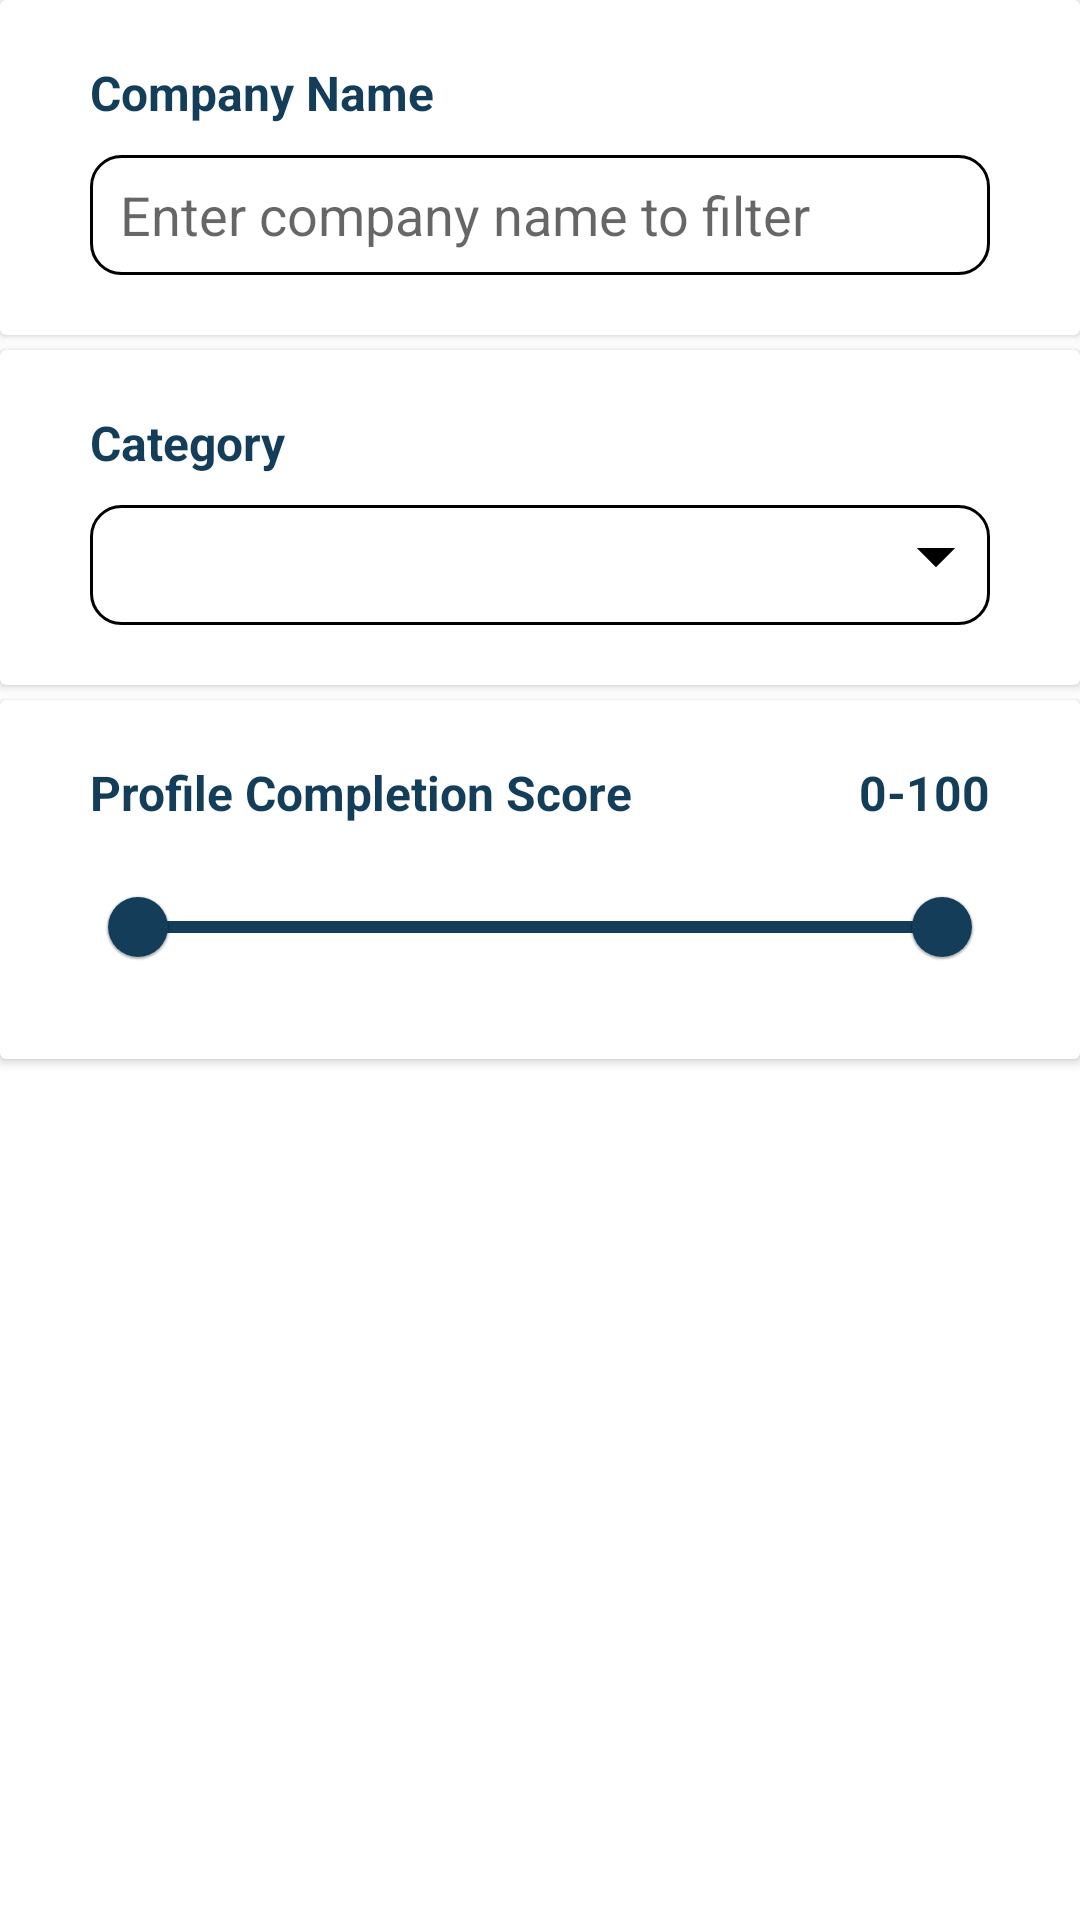

Produce the Android XML layout that renders to this screen, including the resource entries it uses.
<!-- AndroidManifest.xml: application theme AppTheme -->
<!-- res/layout/fragment_market_filter.xml -->
<?xml version="1.0" encoding="utf-8"?>
<androidx.constraintlayout.widget.ConstraintLayout xmlns:android="http://schemas.android.com/apk/res/android"
    xmlns:app="http://schemas.android.com/apk/res-auto"
    xmlns:tools="http://schemas.android.com/tools"
    android:layout_width="match_parent"
    android:layout_height="match_parent"
    tools:context=".market.MarketFilterFragment"
    android:background="@color/white">

    <androidx.cardview.widget.CardView
        android:id="@+id/company_cardView"
        android:layout_width="match_parent"
        android:layout_height="wrap_content"
        app:layout_constraintEnd_toEndOf="parent"
        app:layout_constraintStart_toStartOf="parent"
        app:layout_constraintTop_toTopOf="parent">

        <androidx.constraintlayout.widget.ConstraintLayout
            android:layout_width="match_parent"
            android:layout_height="wrap_content">

            <TextView
                android:id="@+id/tv_company_name"
                android:layout_width="wrap_content"
                android:layout_height="wrap_content"
                android:layout_marginStart="30dp"
                android:layout_marginTop="20dp"
                android:text="@string/company_name"
                android:textColor="@color/dark_blue"
                android:textSize="16sp"
                android:textStyle="bold"
                app:layout_constraintStart_toStartOf="parent"
                app:layout_constraintTop_toTopOf="parent" />

            <EditText
                android:id="@+id/et_company_name"
                android:layout_width="match_parent"
                android:layout_height="40dp"
                android:layout_marginStart="30dp"
                android:layout_marginTop="10dp"
                android:layout_marginEnd="30dp"
                android:layout_marginBottom="20dp"
                android:background="@drawable/border2"
                android:hint="@string/enter_company_name_to_filter"
                android:inputType="text"
                android:paddingStart="10dp"
                android:paddingEnd="10dp"
                app:layout_constraintBottom_toBottomOf="parent"
                app:layout_constraintEnd_toEndOf="parent"
                app:layout_constraintStart_toStartOf="parent"
                app:layout_constraintTop_toBottomOf="@+id/tv_company_name" />

        </androidx.constraintlayout.widget.ConstraintLayout>

    </androidx.cardview.widget.CardView>

    <androidx.cardview.widget.CardView
        android:id="@+id/category_type_cardView"
        android:layout_width="match_parent"
        android:layout_height="wrap_content"
        android:layout_marginTop="5dp"
        app:layout_constraintEnd_toEndOf="parent"
        app:layout_constraintStart_toStartOf="parent"
        app:layout_constraintTop_toBottomOf="@id/company_cardView">

        <androidx.constraintlayout.widget.ConstraintLayout
            android:id="@+id/ll_category_type"
            android:layout_width="match_parent"
            android:layout_height="wrap_content"
            android:layout_marginStart="30dp"
            android:layout_marginTop="20dp"
            android:layout_marginEnd="30dp">

            <TextView
                android:id="@+id/category"
                android:layout_width="wrap_content"
                android:layout_height="wrap_content"
                android:text="@string/category"
                android:textColor="@color/dark_blue"
                android:textSize="16sp"
                android:textStyle="bold"
                app:layout_constraintStart_toStartOf="parent"
                app:layout_constraintTop_toTopOf="parent" />

            <androidx.appcompat.widget.AppCompatSpinner
                android:id="@id/availabilitySpinner"
                android:layout_width="match_parent"
                android:layout_height="40dp"
                android:layout_marginTop="10dp"
                android:layout_marginBottom="20dp"
                android:background="@drawable/spinner_background"
                app:layout_constraintBottom_toBottomOf="parent"
                app:layout_constraintStart_toStartOf="parent"
                app:layout_constraintTop_toBottomOf="@+id/category" />

        </androidx.constraintlayout.widget.ConstraintLayout>

    </androidx.cardview.widget.CardView>

    <androidx.cardview.widget.CardView
        android:id="@+id/profile_score_cardView"
        android:layout_width="match_parent"
        android:layout_height="wrap_content"
        android:layout_marginTop="5dp"
        app:layout_constraintEnd_toEndOf="parent"
        app:layout_constraintStart_toStartOf="parent"
        app:layout_constraintTop_toBottomOf="@id/category_type_cardView">

        <androidx.constraintlayout.widget.ConstraintLayout
            android:id="@+id/ll_profile_score"
            android:layout_width="match_parent"
            android:layout_height="wrap_content"
            android:layout_marginStart="30dp"
            android:layout_marginTop="20dp"
            android:layout_marginEnd="30dp">

            <TextView
                android:id="@+id/headline_profile_score"
                android:layout_width="wrap_content"
                android:layout_height="wrap_content"
                android:text="@string/profile_completion_score"
                android:textColor="@color/dark_blue"
                android:textSize="16sp"
                android:textStyle="bold"
                app:layout_constraintStart_toStartOf="parent"
                app:layout_constraintTop_toTopOf="parent" />

            <TextView
                android:id="@+id/profile_score"
                android:layout_width="wrap_content"
                android:layout_height="wrap_content"
                android:text="@string/_0_100"
                android:textColor="@color/dark_blue"
                android:textSize="16sp"
                android:textStyle="bold"
                app:layout_constraintEnd_toEndOf="parent"
                app:layout_constraintTop_toTopOf="parent" />

            <com.google.android.material.slider.RangeSlider
                android:id="@+id/profile_range_slider"
                android:layout_width="match_parent"
                android:layout_height="wrap_content"
                android:layout_marginTop="10dp"
                android:layout_marginBottom="20dp"
                android:valueFrom="0"
                android:valueTo="100"
                app:layout_constraintBottom_toBottomOf="parent"
                app:layout_constraintEnd_toEndOf="parent"
                app:layout_constraintStart_toStartOf="parent"
                app:layout_constraintTop_toBottomOf="@id/profile_score"
                app:minSeparation="5dp"
                app:tickVisible="false"
                app:values="@array/slider_values" />

        </androidx.constraintlayout.widget.ConstraintLayout>

    </androidx.cardview.widget.CardView>

</androidx.constraintlayout.widget.ConstraintLayout>
<!-- resources referenced by this layout -->
<resources>
  <array name="slider_values">
          <item>0.0</item>
          <item>100.0</item>
      </array>
  <color name="dark_blue">#143d59</color>
  <color name="white">#FFFFFFFF</color>
  <!-- drawable border2 (drawable) -->
  <shape xmlns:android="http://schemas.android.com/apk/res/android"
      android:shape="rectangle">
      <corners
          android:radius="1dp"
          android:topRightRadius="10dp"
          android:topLeftRadius="10dp"
          android:bottomRightRadius="10dp"
          android:bottomLeftRadius="10dp" />
      <stroke
          android:width="1dp"
          android:color="@android:color/black" />
  </shape>
  <!-- drawable spinner_background (drawable) -->
  <?xml version="1.0" encoding="utf-8"?>
  <layer-list xmlns:android="http://schemas.android.com/apk/res/android">
      <item>
          <shape android:shape="rectangle">
              <solid android:color="@color/white"/>
              <corners android:radius="10dp" />
              <stroke android:color="#000000" android:width="1dp"/>
          </shape>
      </item>
      <item android:gravity="center_vertical|right" android:right="8dp">
          <layer-list>
              <item android:width="10dp" android:height="10dp"  android:gravity="center" android:bottom="12dp">
                  <rotate
                      android:fromDegrees="45"
                      android:toDegrees="45">
                      <shape android:shape="rectangle">
                          <solid android:color="#000000" />
                          <stroke android:color="#000000" android:width="1dp"/>
                      </shape>
                  </rotate>
              </item>
              <item android:width="20dp" android:height="10dp" android:bottom="21dp" android:gravity="center">
                  <shape android:shape="rectangle">
                      <solid android:color="@color/white"/>
                  </shape>
              </item>
          </layer-list>
      </item>
  </layer-list>
  <string name="_0_100">0-100</string>
  <string name="category">Category</string>
  <string name="company_name">Company Name</string>
  <string name="enter_company_name_to_filter">Enter company name to filter</string>
  <string name="profile_completion_score">Profile Completion Score</string>
  <style name="AppTheme" parent="Theme.MaterialComponents.DayNight.NoActionBar">
          <item name="colorSurface">@color/white</item>
          <item name="colorPrimary">@color/dark_blue</item>
      </style>
</resources>
